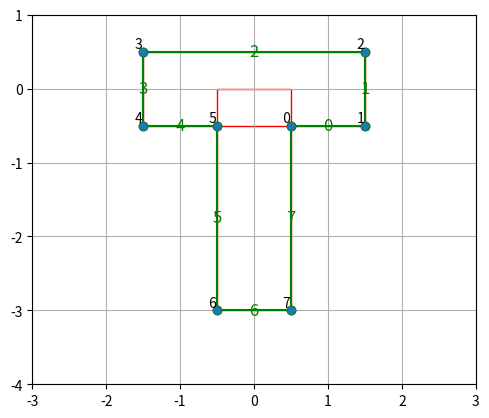

Recreate this plot in Python.
"""
Script for obtaining lists of faces and vertices from a union of axis-aligned planar
boxes. Planar means that the boxes are aligned with the XY plane and can be treated as
rectangles along this plane. The edges of the boxe's shouldn't overlap exctly as this
wouldn't occur with a fitting method.
The idea is to generate files like `t_pusher_2d.py` for any geometry consisting
of union of boxes.
NOTE: Much of this code was generated with help of ChatGPT and thus isn't clean or
consistent. This should be considered as initial prototyping.
"""

import matplotlib.patches as patches
import matplotlib.pyplot as plt
import numpy as np


def plot_boxes(ax, loaded_boxes):
    # Create a rectangle for each box
    for box in loaded_boxes:
        # Extract size and transform
        size = box["size"]
        transform = box["transform"]

        # The bottom-left corner of the rectangle
        # transform[0, 3] and transform[1, 3] are the x and y offsets respectively
        bottom_left_x = transform[0, 3] - size[0] / 2
        bottom_left_y = transform[1, 3] - size[1] / 2

        # Create the rectangle
        rect = patches.Rectangle(
            (bottom_left_x, bottom_left_y),
            size[0],
            size[1],
            linewidth=1,
            edgecolor="r",
            facecolor="none",
        )

        # Add the rectangle to the plot
        ax.add_patch(rect)


def plot_vertices(ax, vertices):
    # Unzip the list of vertices into separate x and y coordinate lists
    x_coords, y_coords = zip(*vertices)

    # Plot the vertices
    ax.plot(
        x_coords, y_coords, "o", markersize=5, linewidth=1
    )  # 'o-' creates a line with circle markers

    # Add labels (optional)
    for i, (x, y) in enumerate(vertices):
        ax.text(x, y, f" {i}", verticalalignment="bottom", horizontalalignment="right")


def plot_lines(ax, lines, color="green"):
    # Lines have format ((x1, y1), (x2, y2)).
    # Plot each edge and label it
    for index, edge in enumerate(lines):
        (start_x, start_y), (end_x, end_y) = edge
        # Plot the edge as a line
        ax.plot(
            [start_x, end_x],
            [start_y, end_y],
            marker="o",
            label=f"Edge {index}",
            color=color,
        )

        # Calculate midpoint for the label placement
        mid_x = (start_x + end_x) / 2
        mid_y = (start_y + end_y) / 2
        ax.text(
            mid_x, mid_y, f"{index}", color=color, fontsize=12, ha="center", va="center"
        )


def compute_box_vertices(box):
    # Extract size and transformation matrix
    size = box["size"]
    transform = box["transform"]

    # Calculate the half-size for convenience
    half_size_x = size[0] / 2
    half_size_y = size[1] / 2

    # Define the relative corner points (vertices) of the box
    relative_vertices = np.array(
        [
            [-half_size_x, -half_size_y, 0, 1],  # Bottom-left
            [half_size_x, -half_size_y, 0, 1],  # Bottom-right
            [half_size_x, half_size_y, 0, 1],  # Top-right
            [-half_size_x, half_size_y, 0, 1],  # Top-left
        ]
    )

    # Apply the transformation matrix to each vertex
    vertices = [transform @ vertex for vertex in relative_vertices]

    # Extract only the x and y components to return 2D vertices
    vertices_2d = [(vertex[0], vertex[1]) for vertex in vertices]

    return vertices_2d


def compute_box_bounds(box):
    # Extract size and transformation matrix
    size = box["size"]
    transform = box["transform"]

    # Get the center position
    center_x = transform[0, 3]
    center_y = transform[1, 3]

    # Calculate the edges
    left = center_x - size[0] / 2
    right = center_x + size[0] / 2
    bottom = center_y - size[1] / 2
    top = center_y + size[1] / 2

    return left, right, bottom, top


def is_point_on_box_edge(point, box):
    """Check if the point is on the edge of the box."""
    x, y = point
    left, right, bottom, top = compute_box_bounds(box)
    return (
        (x == left or x == right)
        and bottom <= y <= top
        or (y == bottom or y == top)
        and left <= x <= right
    )


def compute_intersection_points(boxes):
    intersections = []

    # Assuming that boxes are axis-aligned and do not rotate
    for i, box1 in enumerate(boxes):
        # Compute the edges for box1
        left1, right1, bottom1, top1 = compute_box_bounds(box1)

        for j, box2 in enumerate(boxes):
            if i == j:  # Skip comparing the box with itself
                continue

            # Compute the edges for box2
            left2, right2, bottom2, top2 = compute_box_bounds(box2)

            # Check for horizontal overlap
            if left1 < right2 and right1 > left2:
                # Check for vertical overlap
                if bottom1 < top2 and top1 > bottom2:
                    # Calculate the intersection points
                    horizontal_overlap = [max(left1, left2), min(right1, right2)]
                    vertical_overlap = [max(bottom1, bottom2), min(top1, top2)]

                    # There are only 2 actual intersection points where the edges overlap
                    candidates = [
                        (horizontal_overlap[0], vertical_overlap[0]),
                        (horizontal_overlap[0], vertical_overlap[1]),
                        (horizontal_overlap[1], vertical_overlap[0]),
                        (horizontal_overlap[1], vertical_overlap[1]),
                    ]
                    for candidate in candidates:
                        if not is_inside_box(box1, candidate) and not is_inside_box(
                            box2, candidate
                        ):
                            intersections.append(candidate)

    # The intersection points calculated above include the corners of the overlapping area,
    # we need to filter out the points that are not actually intersection of the edges
    actual_intersections = []
    for point in intersections:
        if any(is_point_on_box_edge(point, box) for box in boxes):
            actual_intersections.append(point)

    return list(set(actual_intersections))  # Remove duplicates and return


def is_inside_box(box, point):
    """Check if a 2D point is inside the 2D rectangle on the XY plane defined by `box`.
    This returns False if the point is on the boundary of the box."""
    # Extract size and transformation matrix
    size = box["size"]
    transform = box["transform"]

    # Center of the box
    center_x = transform[0, 3]
    center_y = transform[1, 3]

    # Half-sizes of the box
    half_size_x = size[0] / 2
    half_size_y = size[1] / 2

    # Calculate the edges of the box
    left_edge = center_x - half_size_x
    right_edge = center_x + half_size_x
    bottom_edge = center_y - half_size_y
    top_edge = center_y + half_size_y

    # Point coordinates
    x, y = point

    # Check if the point is inside the box boundaries
    is_inside = left_edge < x < right_edge and bottom_edge < y < top_edge

    return is_inside


def is_inside_any_box(boxes, point):
    # Check if the vertex is inside any of the boxes
    for box in boxes:
        if is_inside_box(box, point):
            return True
    return False


def compute_box_bounds(box):
    # Extract size and transformation matrix
    size = box["size"]
    transform = box["transform"]

    # Get the center position
    center_x = transform[0, 3]
    center_y = transform[1, 3]

    # Calculate the edges
    left = center_x - size[0] / 2
    right = center_x + size[0] / 2
    bottom = center_y - size[1] / 2
    top = center_y + size[1] / 2

    return left, right, bottom, top


def compute_outer_vertices(boxes):
    # Compute all vertices and check if they are inside any other box
    box_vertices = [compute_box_vertices(box) for box in boxes]
    flattened_vertices = [vertex for vertices in box_vertices for vertex in vertices]
    intersection_points = compute_intersection_points(boxes)
    unique_points = list(set(flattened_vertices + intersection_points))
    outer_vertices = []
    for point in unique_points:
        if not is_inside_any_box(boxes, point):
            outer_vertices.append(point)
    return np.array(outer_vertices)


def connect_all_points(points):
    """Generate all possible edges between the given points."""
    edges = []
    for i in range(len(points)):
        for j in range(i + 1, len(points)):
            edges.append((points[i], points[j]))
    return edges


def filter_axis_aligned_edges(edges):
    """Filter out edges that are not perfectly horizontal or vertical."""
    axis_aligned_edges = []

    for edge in edges:
        (start_x, start_y), (end_x, end_y) = edge
        # Check if the edge is horizontal (same y) or vertical (same x)
        if start_x == end_x or start_y == end_y:
            axis_aligned_edges.append(edge)

    return axis_aligned_edges


def filter_edges_with_midpoint_collision(edges, boxes):
    """Filter out all edges whose midpoint is inside another box."""
    filtered_edges = []
    for edge in edges:
        midpoint = (edge[0] + edge[1]) / 2
        if not is_inside_any_box(boxes, midpoint):
            filtered_edges.append(edge)
    return filtered_edges


def line_intersects_box(line, box, num_samples=10):
    p1, p2 = line

    # Sample points along the line. Don't include the endpoints.
    x_values = np.linspace(p1[0], p2[0], num_samples + 2)[1:-1]
    y_values = np.linspace(p1[1], p2[1], num_samples + 2)[1:-1]
    points = np.column_stack((x_values, y_values))

    # Check if any of the points is inside the box
    for point in points:
        if is_inside_box(box, point):
            return True
    return False


def filter_edges_with_collision(edges, boxes):
    """Filter out all edges whose non-endpoints part is inside another box."""
    filtered_edges = []
    for edge in edges:
        intersects = False
        for box in boxes:
            if line_intersects_box(edge, box):
                intersects = True
                break
        if not intersects:
            filtered_edges.append(edge)
    return filtered_edges


def compute_outer_edges(vertices, boxes):
    edges = connect_all_points(vertices)
    axis_aligned_edges = filter_axis_aligned_edges(edges)
    outer_edges = filter_edges_with_collision(axis_aligned_edges, boxes)
    return outer_edges


def find_next_edge(edges, current_edge):
    """
    Find the next edge that connects to the current edge.
    """
    last_vertex = current_edge[1]  # The end vertex of the current edge
    for edge in edges:
        if np.array_equal(edge[0], last_vertex):
            return edge
        if np.array_equal(edge[1], last_vertex):
            return (edge[1], edge[0])  # Reverse the edge if needed
    return None


def order_edges_by_connectivity(edges):
    """
    Order edges by greedy connectivity starting from an arbitrary edge.
    """
    if not edges:
        return []

    # Convert edges to tuple format if they are numpy arrays
    edges = [
        (tuple(edge[0]), tuple(edge[1])) if isinstance(edge[0], np.ndarray) else edge
        for edge in edges
    ]

    ordered_edges = [edges[0]]  # Start with the first edge
    remaining_edges = list(edges[1:])

    while remaining_edges:
        next_edge = find_next_edge(remaining_edges, ordered_edges[-1])
        if next_edge:
            ordered_edges.append(next_edge)
            # Remove the edge from remaining_edges, considering potential tuple format
            remaining_edges.remove(
                next_edge
                if next_edge in remaining_edges
                else (tuple(next_edge[1]), tuple(next_edge[0]))
            )
        else:
            break  # No more connectable edges, stop here

    return ordered_edges


def extract_ordered_vertices(ordered_edges):
    """
    Extract the ordered vertices from the list of ordered edges.
    """
    ordered_vertices = [ordered_edges[0][0]]
    for edge in ordered_edges:
        ordered_vertices.append(edge[1])
    # The last vertex of the last edge is the same as the first vertex of the first
    # edge, so remove the last vertex to avoid duplication.
    ordered_vertices.pop()
    return ordered_vertices


def main():
    # T-shape
    # TODO: Check that this actually is a T-shape and ensure some box overlap
    loaded_boxes = [
        {
            "name": "box1",
            "size": [3.0, 1.0, 1.0],
            "transform": np.eye(4),
        },
        {
            "name": "box2",
            "size": [1.0, 3.0, 1.0],
            "transform": np.array(
                [
                    [1.0, 0.0, 0.0, 0.0],
                    [0.0, 1.0, 0.0, -1.5],
                    [0.0, 0.0, 1.0, 0.0],
                    [0.0, 0.0, 0.0, 1.0],
                ]
            ),
        },
    ]

    # loaded_boxes = [
    #     {
    #         "name": "box1",
    #         "size": [3.0, 1.0, 1.0],
    #         "transform": np.eye(4),
    #     },
    #     {
    #         "name": "box2",
    #         "size": [1.5, 1.5, 1.0],
    #         "transform": np.array(
    #             [
    #                 [1.0, 0.0, 0.0, 1.0],
    #                 [0.0, 1.0, 0.0, -1.0],
    #                 [0.0, 0.0, 1.0, 0.0],
    #                 [0.0, 0.0, 0.0, 1.0],
    #             ]
    #         ),
    #     },
    #     {
    #         "name": "box3",
    #         "size": [1.0, 3.0, 1.0],
    #         "transform": np.array(
    #             [
    #                 [1.0, 0.0, 0.0, 0.0],
    #                 [0.0, 1.0, 0.0, -1.2],
    #                 [0.0, 0.0, 1.0, 0.0],
    #                 [0.0, 0.0, 0.0, 1.0],
    #             ]
    #         ),
    #     },
    #     {
    #         "name": "box3",
    #         "size": [0.5, 0.5, 1.0],
    #         "transform": np.array(
    #             [
    #                 [1.0, 0.0, 0.0, -1.5],
    #                 [0.0, 1.0, 0.0, -0.5],
    #                 [0.0, 0.0, 1.0, 0.0],
    #                 [0.0, 0.0, 0.0, 1.0],
    #             ]
    #         ),
    #     },
    # ]

    # TODO: Factor plotting logic into class whose constructor creates the figure.
    fig, ax = plt.subplots()
    # Optionally set the aspect ratio to 'equal' to ensure that the unit of x is same as y
    ax.set_aspect("equal", adjustable="box")
    ax.grid(True)
    # Set limits for x and y axis
    ax.set_xlim(-3, 3)
    ax.set_ylim(-4, 1)
    plot_boxes(ax, loaded_boxes)

    outer_vertices = compute_outer_vertices(loaded_boxes)
    print("Number of outer vertices:", len(outer_vertices))
    # plot_vertices(ax, outer_vertices)

    outer_edges = compute_outer_edges(outer_vertices, loaded_boxes)
    print("Number of outer edges:", len(outer_edges))
    # plot_lines(ax, outer_edges)

    ordered_edges = order_edges_by_connectivity(outer_edges)
    plot_lines(ax, ordered_edges)
    ordered_vertices = extract_ordered_vertices(ordered_edges)
    plot_vertices(ax, ordered_vertices)

    plt.show()


if __name__ == "__main__":
    main()
